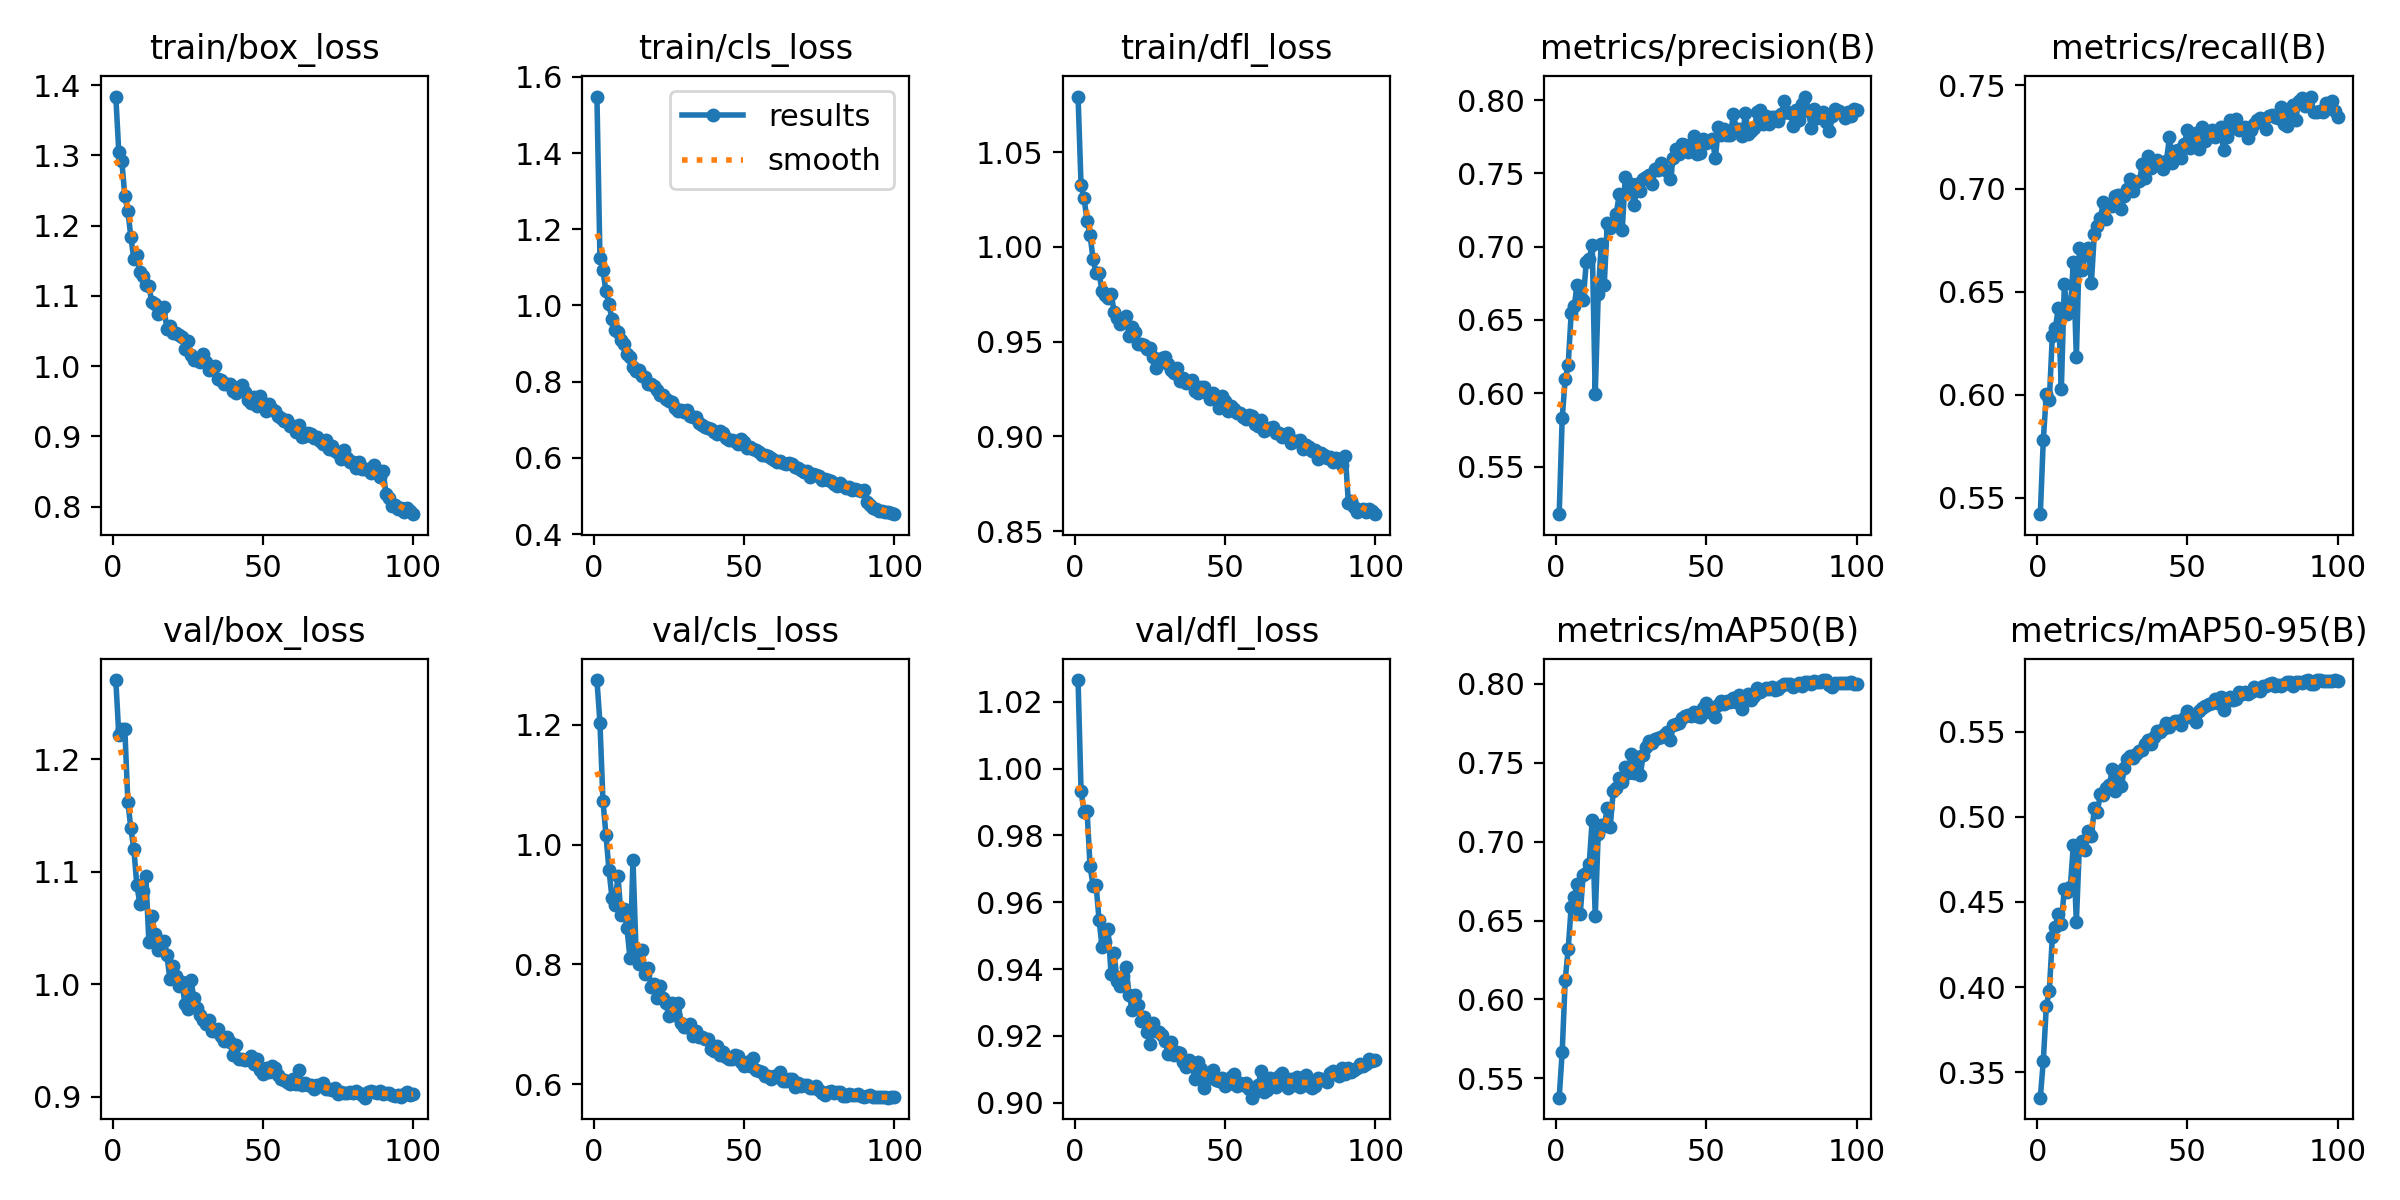

Source data for this figure (header and first rows):
epoch, time, train/box_loss, train/cls_loss, train/dfl_loss, metrics/precision(B), metrics/recall(B), metrics/mAP50(B), metrics/mAP50-95(B), val/box_loss, val/cls_loss, val/dfl_loss, lr/pg0, lr/pg1, lr/pg2
1, 111.8, 1.384, 1.548, 1.079, 0.5175, 0.5421, 0.5377, 0.3351, 1.27, 1.275, 1.027, 0.0005541, 0.0005541, 0.0005541
2, 218.2, 1.304, 1.125, 1.032, 0.583, 0.5783, 0.5666, 0.3567, 1.221, 1.204, 0.9933, 0.001099, 0.001099, 0.001099
3, 324.5, 1.292, 1.092, 1.026, 0.6094, 0.6002, 0.6121, 0.3888, 1.227, 1.074, 0.9871, 0.001632, 0.001632, 0.001632
4, 430.1, 1.242, 1.037, 1.014, 0.6193, 0.5973, 0.632, 0.398, 1.227, 1.016, 0.9873, 0.001617, 0.001617, 0.001617
5, 536.3, 1.22, 1.004, 1.006, 0.6548, 0.6285, 0.6589, 0.4292, 1.162, 0.9585, 0.9707, 0.001601, 0.001601, 0.001601
6, 641.8, 1.184, 0.9636, 0.9936, 0.6596, 0.6323, 0.6652, 0.4355, 1.139, 0.9117, 0.965, 0.001584, 0.001584, 0.001584
7, 747, 1.152, 0.9363, 0.9862, 0.6739, 0.642, 0.6734, 0.4432, 1.12, 0.8988, 0.9652, 0.001568, 0.001568, 0.001568
8, 853, 1.158, 0.9294, 0.9861, 0.6693, 0.6028, 0.654, 0.4373, 1.088, 0.9484, 0.9546, 0.001551, 0.001551, 0.001551
9, 957.9, 1.134, 0.9084, 0.9766, 0.6633, 0.6535, 0.6791, 0.4579, 1.071, 0.8826, 0.9466, 0.001535, 0.001535, 0.001535
10, 1064, 1.128, 0.8982, 0.9744, 0.6892, 0.6391, 0.6802, 0.456, 1.083, 0.8934, 0.948, 0.001518, 0.001518, 0.001518
11, 1169, 1.115, 0.8733, 0.9732, 0.6915, 0.6408, 0.6859, 0.4589, 1.096, 0.8606, 0.952, 0.001502, 0.001502, 0.001502
12, 1274, 1.114, 0.8653, 0.9753, 0.7013, 0.6645, 0.714, 0.4834, 1.038, 0.8104, 0.9384, 0.001485, 0.001485, 0.001485
13, 1379, 1.091, 0.8398, 0.9659, 0.5992, 0.6181, 0.6528, 0.4381, 1.061, 0.9742, 0.9447, 0.001469, 0.001469, 0.001469
14, 1483, 1.088, 0.829, 0.9627, 0.6675, 0.6714, 0.7051, 0.4823, 1.044, 0.8251, 0.9364, 0.001452, 0.001452, 0.001452
15, 1588, 1.074, 0.8302, 0.9594, 0.7017, 0.6604, 0.7104, 0.4859, 1.03, 0.8007, 0.935, 0.001436, 0.001436, 0.001436
16, 1694, 1.08, 0.8157, 0.9617, 0.6739, 0.6687, 0.71, 0.4804, 1.032, 0.8238, 0.9379, 0.001419, 0.001419, 0.001419
17, 1799, 1.084, 0.8111, 0.9635, 0.716, 0.6712, 0.721, 0.4916, 1.039, 0.7835, 0.9405, 0.001403, 0.001403, 0.001403
18, 1904, 1.053, 0.7932, 0.953, 0.7125, 0.6543, 0.7096, 0.4886, 1.025, 0.7948, 0.9322, 0.001386, 0.001386, 0.001386
19, 2008, 1.057, 0.7931, 0.9577, 0.7155, 0.6782, 0.732, 0.5051, 1.005, 0.7621, 0.9279, 0.00137, 0.00137, 0.00137
20, 2112, 1.047, 0.7879, 0.955, 0.7224, 0.6819, 0.7341, 0.5031, 1.016, 0.7679, 0.9323, 0.001353, 0.001353, 0.001353
21, 2216, 1.047, 0.7775, 0.9486, 0.7357, 0.6857, 0.7403, 0.5134, 1.007, 0.7446, 0.9293, 0.001337, 0.001337, 0.001337
22, 2321, 1.045, 0.7655, 0.949, 0.7116, 0.6935, 0.738, 0.5128, 0.9982, 0.7645, 0.9244, 0.00132, 0.00132, 0.00132
23, 2426, 1.042, 0.7648, 0.9483, 0.7476, 0.6852, 0.7471, 0.5171, 1.002, 0.7441, 0.9255, 0.001304, 0.001304, 0.001304
24, 2531, 1.024, 0.7552, 0.946, 0.7371, 0.6914, 0.7433, 0.5187, 0.9825, 0.7351, 0.9211, 0.001287, 0.001287, 0.001287
25, 2635, 1.036, 0.7497, 0.9465, 0.7431, 0.6916, 0.7556, 0.5281, 0.9775, 0.7133, 0.9176, 0.001271, 0.001271, 0.001271
26, 2740, 1.016, 0.7473, 0.9417, 0.7285, 0.6961, 0.7433, 0.515, 1.004, 0.7355, 0.9238, 0.001254, 0.001254, 0.001254
27, 2844, 1.008, 0.7314, 0.9361, 0.743, 0.697, 0.7537, 0.5261, 0.9873, 0.7163, 0.9216, 0.001238, 0.001238, 0.001238
28, 2949, 1.009, 0.7239, 0.9387, 0.738, 0.69, 0.7422, 0.5179, 0.9784, 0.7365, 0.9212, 0.001221, 0.001221, 0.001221
29, 3054, 1.006, 0.7263, 0.9412, 0.7464, 0.6966, 0.7552, 0.5288, 0.9723, 0.7019, 0.9204, 0.001205, 0.001205, 0.001205
30, 3159, 1.017, 0.7203, 0.9418, 0.7473, 0.6999, 0.7598, 0.5338, 0.9683, 0.6962, 0.9185, 0.001188, 0.001188, 0.001188
31, 3265, 1.005, 0.7269, 0.9381, 0.7488, 0.7048, 0.764, 0.5358, 0.9646, 0.6956, 0.9147, 0.001172, 0.001172, 0.001172
32, 3370, 0.9942, 0.7107, 0.9348, 0.7429, 0.6986, 0.7625, 0.5346, 0.9681, 0.7005, 0.9183, 0.001155, 0.001155, 0.001155
33, 3475, 0.996, 0.7069, 0.9336, 0.7531, 0.703, 0.7648, 0.5367, 0.9585, 0.681, 0.9142, 0.001139, 0.001139, 0.001139
34, 3580, 1, 0.7078, 0.9362, 0.7526, 0.7035, 0.766, 0.5385, 0.9584, 0.6897, 0.9152, 0.001122, 0.001122, 0.001122
35, 3685, 0.9821, 0.6909, 0.9292, 0.7571, 0.7119, 0.766, 0.5393, 0.9599, 0.6797, 0.9149, 0.001106, 0.001106, 0.001106
36, 3789, 0.9797, 0.6876, 0.9306, 0.7527, 0.705, 0.7676, 0.5427, 0.9534, 0.6786, 0.9121, 0.001089, 0.001089, 0.001089
37, 3894, 0.9738, 0.6809, 0.928, 0.7519, 0.716, 0.7693, 0.5453, 0.9494, 0.6755, 0.9106, 0.001073, 0.001073, 0.001073
38, 3998, 0.974, 0.6779, 0.9286, 0.7465, 0.7101, 0.7644, 0.5431, 0.9533, 0.6764, 0.9127, 0.001056, 0.001056, 0.001056
39, 4102, 0.9741, 0.6747, 0.9298, 0.7605, 0.7112, 0.774, 0.547, 0.9481, 0.6596, 0.9108, 0.00104, 0.00104, 0.00104
40, 4207, 0.9637, 0.6683, 0.9237, 0.7663, 0.714, 0.7743, 0.5504, 0.9367, 0.6563, 0.9072, 0.001023, 0.001023, 0.001023
41, 4312, 0.9619, 0.6633, 0.9229, 0.7633, 0.7121, 0.7753, 0.5497, 0.9458, 0.6642, 0.9123, 0.001007, 0.001007, 0.001007
42, 4417, 0.9701, 0.6693, 0.9259, 0.7703, 0.7094, 0.7783, 0.5519, 0.9336, 0.6487, 0.9101, 0.0009904, 0.0009904, 0.0009904
43, 4521, 0.9727, 0.6653, 0.9258, 0.7691, 0.7134, 0.7794, 0.5554, 0.9336, 0.6537, 0.9045, 0.0009739, 0.0009739, 0.0009739
44, 4626, 0.9625, 0.6532, 0.9229, 0.7644, 0.7249, 0.78, 0.5526, 0.9323, 0.6462, 0.9086, 0.0009574, 0.0009574, 0.0009574
45, 4731, 0.9513, 0.6482, 0.9195, 0.7654, 0.7124, 0.7799, 0.5552, 0.9331, 0.6429, 0.9075, 0.0009409, 0.0009409, 0.0009409
46, 4834, 0.9473, 0.6481, 0.923, 0.7753, 0.718, 0.7822, 0.5562, 0.9356, 0.643, 0.9096, 0.0009244, 0.0009244, 0.0009244
47, 4939, 0.9565, 0.6434, 0.919, 0.7629, 0.7189, 0.7799, 0.5562, 0.9291, 0.6486, 0.9067, 0.0009078, 0.0009078, 0.0009078
48, 5044, 0.9432, 0.6366, 0.9151, 0.7638, 0.715, 0.7793, 0.5537, 0.9329, 0.648, 0.9064, 0.0008913, 0.0008913, 0.0008913
49, 5148, 0.9573, 0.6493, 0.9214, 0.7733, 0.7218, 0.7847, 0.5583, 0.9238, 0.6374, 0.9073, 0.0008748, 0.0008748, 0.0008748
50, 5253, 0.948, 0.6405, 0.9187, 0.771, 0.7285, 0.7878, 0.5624, 0.9202, 0.6309, 0.9051, 0.0008583, 0.0008583, 0.0008583
51, 5357, 0.9364, 0.6272, 0.9136, 0.7719, 0.7196, 0.782, 0.5584, 0.9254, 0.6368, 0.9056, 0.0008418, 0.0008418, 0.0008418
52, 5463, 0.9454, 0.629, 0.9163, 0.7732, 0.7234, 0.7829, 0.5595, 0.9215, 0.6301, 0.9077, 0.0008253, 0.0008253, 0.0008253
53, 5567, 0.9388, 0.6233, 0.9144, 0.7603, 0.7267, 0.7793, 0.5557, 0.9269, 0.6447, 0.9087, 0.0008088, 0.0008088, 0.0008088
54, 5671, 0.9353, 0.6203, 0.9121, 0.7815, 0.7192, 0.7864, 0.5624, 0.9253, 0.623, 0.9051, 0.0007923, 0.0007923, 0.0007923
55, 5776, 0.9292, 0.6149, 0.9126, 0.7759, 0.73, 0.7891, 0.5638, 0.9193, 0.6225, 0.9057, 0.0007758, 0.0007758, 0.0007758
56, 5880, 0.9262, 0.6069, 0.9104, 0.7801, 0.7232, 0.7875, 0.5649, 0.9156, 0.6206, 0.9053, 0.0007593, 0.0007593, 0.0007593
57, 5984, 0.9215, 0.6079, 0.9093, 0.7762, 0.7272, 0.7894, 0.5663, 0.9149, 0.6131, 0.9058, 0.0007428, 0.0007428, 0.0007428
58, 6088, 0.9229, 0.6052, 0.9113, 0.7762, 0.7281, 0.7883, 0.5668, 0.9128, 0.6133, 0.904, 0.0007263, 0.0007263, 0.0007263
59, 6193, 0.9152, 0.6004, 0.9106, 0.7902, 0.7248, 0.7913, 0.5692, 0.9108, 0.6084, 0.9015, 0.0007098, 0.0007098, 0.0007098
60, 6297, 0.9144, 0.5942, 0.9063, 0.7805, 0.7261, 0.7887, 0.5666, 0.9154, 0.6143, 0.9032, 0.0006933, 0.0006933, 0.0006933
... 40 more rows
